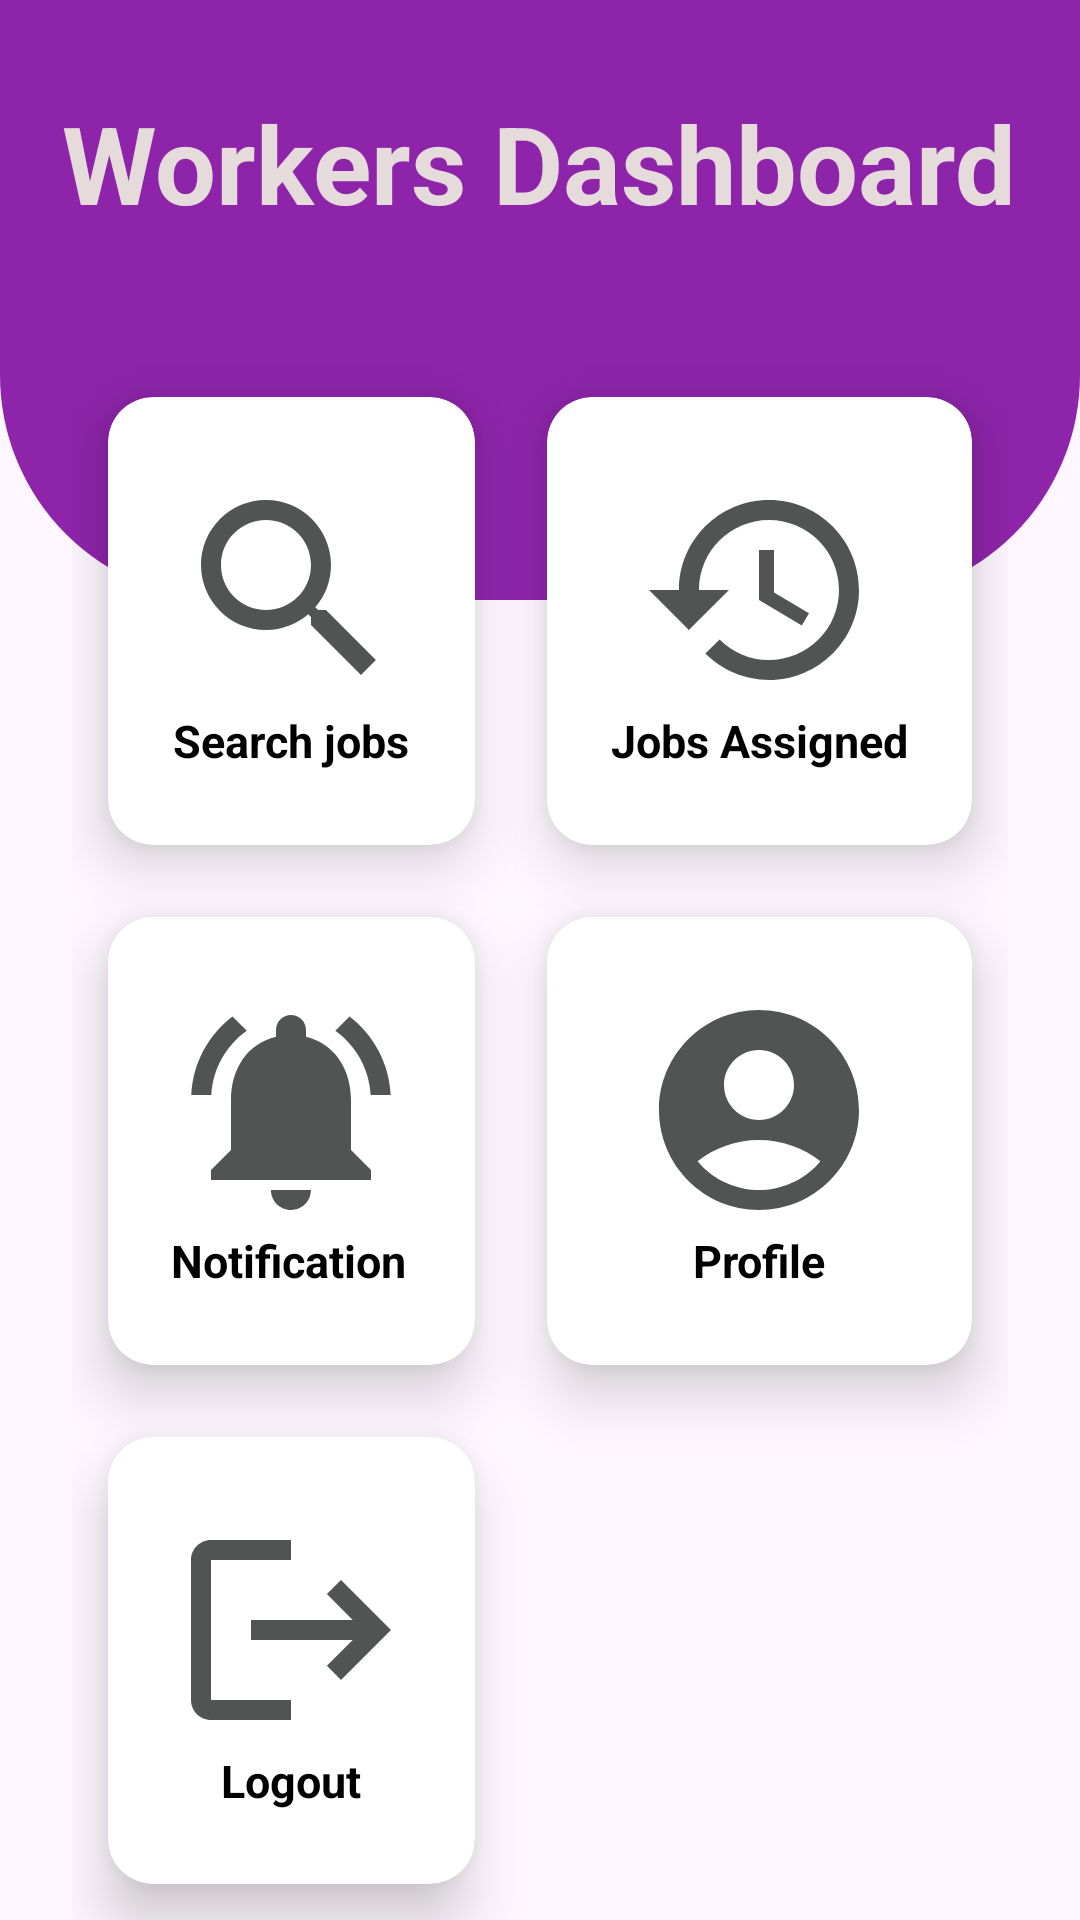

This screen was rendered from an Android layout file. Write that file and the resources it references.
<!-- AndroidManifest.xml: application theme Theme.FundiMtaa -->
<!-- res/layout/activity_worker_home_dashboard.xml -->
<?xml version="1.0" encoding="utf-8"?>
<RelativeLayout xmlns:android="http://schemas.android.com/apk/res/android"
    xmlns:app="http://schemas.android.com/apk/res-auto"
    xmlns:tools="http://schemas.android.com/tools"
    android:layout_width="match_parent"
    android:layout_height="match_parent"
    tools:context=".MainActivity2">
    <View
        android:id="@+id/top_view"
        android:layout_width="wrap_content"
        android:layout_height="200dp"
        android:background="@drawable/big_view"
        />
    <GridLayout
        android:layout_width="match_parent"
        android:layout_height="match_parent"
        android:rowCount="4"
        android:columnCount="2"
        android:layout_marginLeft="24dp"
        android:layout_marginRight="24dp"
        android:layout_marginTop="-80dp"
        android:layout_below="@+id/top_view">
        <androidx.cardview.widget.CardView
            android:id="@+id/search_Jobs_Card"
            android:layout_width="wrap_content"
            android:layout_height="wrap_content"
            app:cardCornerRadius="15dp"
            app:cardElevation="12dp"
            android:layout_margin="12dp"
            android:layout_columnWeight="1"
            android:layout_rowWeight="1"
            android:layout_row="1"
            android:layout_column="0">
            <LinearLayout
                android:layout_width="match_parent"
                android:layout_height="match_parent"
                android:gravity="center"
                android:orientation="vertical">
                <ImageView
                    android:layout_width="80dp"
                    android:layout_height="80dp"
                    android:src="@drawable/ic_search"
                    android:layout_gravity="center_horizontal"
                    />
                <TextView
                    android:layout_width="wrap_content"
                    android:layout_height="wrap_content"
                    android:text="Search jobs"
                    android:layout_gravity="center_horizontal"
                    android:textSize="15sp"
                    android:textStyle="bold"
                    android:textColor="@color/black"/>
            </LinearLayout>
        </androidx.cardview.widget.CardView>
        <androidx.cardview.widget.CardView
            android:id="@+id/worker_history"
            android:layout_width="wrap_content"
            android:layout_height="wrap_content"
            app:cardCornerRadius="15dp"
            app:cardElevation="12dp"
            android:layout_margin="12dp"
            android:layout_columnWeight="1"
            android:layout_rowWeight="1"
            android:layout_row="1"
            android:layout_column="1">
            <LinearLayout
                android:layout_width="match_parent"
                android:layout_height="match_parent"
                android:gravity="center"
                android:orientation="vertical">
                <ImageView
                    android:layout_width="80dp"
                    android:layout_height="80dp"
                    android:src="@drawable/ic_history"
                    android:layout_gravity="center_horizontal"
                    />
                <TextView
                    android:layout_width="wrap_content"
                    android:layout_height="wrap_content"
                    android:text="Jobs Assigned"
                    android:layout_gravity="center_horizontal"
                    android:textSize="15sp"
                    android:textStyle="bold"
                    android:textColor="@color/black"/>
            </LinearLayout>
        </androidx.cardview.widget.CardView>
        <androidx.cardview.widget.CardView
            android:id="@+id/card_notification"
            android:layout_width="wrap_content"
            android:layout_height="wrap_content"
            app:cardCornerRadius="15dp"
            app:cardElevation="12dp"
            android:layout_margin="12dp"
            android:layout_columnWeight="1"
            android:layout_rowWeight="1"
            android:layout_row="2"
            android:layout_column="0">
            <RelativeLayout
                android:layout_width="match_parent"
                android:layout_height="match_parent"
                android:gravity="center"
                android:orientation="vertical">

                <ImageView
                    android:id="@+id/notification"
                    android:layout_width="80dp"
                    android:layout_height="80dp"
                    android:src="@drawable/ic_notification"
                    android:layout_gravity="center_horizontal" />

                <TextView
                    android:layout_width="wrap_content"
                    android:layout_height="wrap_content"
                    android:text="Notification"
                    android:layout_gravity="center_horizontal"
                    android:layout_below="@+id/notification"
                    android:textSize="15sp"
                    android:textStyle="bold"
                    android:textColor="@color/black" />

                
                <View
                    android:id="@+id/unread_indicator"
                    android:layout_width="16dp"
                    android:layout_height="16dp"
                    android:layout_alignParentTop="true"
                    android:layout_marginTop="12dp"
                    android:layout_marginLeft="65dp"
                    android:background="@drawable/circle_red"
                    android:visibility="gone" />

            </RelativeLayout>
        </androidx.cardview.widget.CardView>

        <androidx.cardview.widget.CardView
            android:id="@+id/card_profile"
            android:layout_width="wrap_content"
            android:layout_height="wrap_content"
            app:cardCornerRadius="15dp"
            app:cardElevation="12dp"
            android:layout_margin="12dp"
            android:layout_columnWeight="1"
            android:layout_rowWeight="1"
            android:layout_row="2"
            android:layout_column="1">
            <LinearLayout
                android:layout_width="match_parent"
                android:layout_height="match_parent"
                android:gravity="center"
                android:orientation="vertical">
                <ImageView
                    android:layout_width="80dp"
                    android:layout_height="80dp"
                    android:src="@drawable/ic_profile"
                    android:layout_gravity="center_horizontal"
                    />
                <TextView
                    android:layout_width="wrap_content"
                    android:layout_height="wrap_content"
                    android:text="Profile"
                    android:layout_gravity="center_horizontal"
                    android:textSize="15sp"
                    android:textStyle="bold"
                    android:textColor="@color/black"/>
            </LinearLayout>
        </androidx.cardview.widget.CardView>
        <androidx.cardview.widget.CardView
            android:id="@+id/card_logOut"
            android:layout_width="wrap_content"
            android:layout_height="wrap_content"
            app:cardCornerRadius="15dp"
            app:cardElevation="12dp"
            android:layout_margin="12dp"
            android:layout_columnWeight="1"
            android:layout_rowWeight="1"
            android:layout_row="3"
            android:layout_column="0">
            <LinearLayout
                android:layout_width="match_parent"
                android:layout_height="match_parent"
                android:gravity="center"
                android:orientation="vertical">
                <ImageView
                    android:layout_width="80dp"
                    android:layout_height="80dp"
                    android:src="@drawable/ic_logout"
                    android:layout_gravity="center_horizontal"
                    />
                <TextView
                    android:layout_width="wrap_content"
                    android:layout_height="wrap_content"
                    android:text="Logout"
                    android:layout_gravity="center_horizontal"
                    android:textSize="15sp"
                    android:textStyle="bold"
                    android:textColor="@color/black"/>
            </LinearLayout>
        </androidx.cardview.widget.CardView>
    </GridLayout>
    <TextView
        android:id="@+id/textview"
        android:layout_width="wrap_content"
        android:layout_height="wrap_content"
        android:text="Workers Dashboard"
        android:textColor="@color/white"
        android:textSize="36sp"
        android:textStyle="bold"
        android:layout_centerHorizontal="true"
        android:layout_marginTop="30dp"/>

</RelativeLayout>
<!-- resources referenced by this layout -->
<resources>
  <color name="black">#FF000000</color>
  <color name="white">#E6DBDB</color>
  <!-- drawable big_view (drawable) -->
  <?xml version="1.0" encoding="utf-8"?>
  <shape xmlns:android="http://schemas.android.com/apk/res/android">
     <corners
         android:bottomRightRadius="75dp"
         android:bottomLeftRadius="75dp"
         />
      <solid android:color="@color/my_primary"/>
  </shape>
  <!-- drawable circle_red (drawable) -->
  <?xml version="1.0" encoding="utf-8"?>
  <shape xmlns:android="http://schemas.android.com/apk/res/android"
      android:shape="oval">
  
      <solid android:color="@color/pink"></solid>
  
      <stroke android:color="@color/white"
          android:width="2dp"/>
  
  </shape>
  <!-- drawable ic_history (drawable-anydpi) -->
  <vector xmlns:android="http://schemas.android.com/apk/res/android"
      android:width="24dp"
      android:height="24dp"
      android:viewportWidth="24"
      android:viewportHeight="24"
      android:tint="#262929"
      android:alpha="0.8">
    <path
        android:fillColor="@android:color/white"
        android:pathData="M13,3c-4.97,0 -9,4.03 -9,9L1,12l3.89,3.89 0.07,0.14L9,12L6,12c0,-3.87 3.13,-7 7,-7s7,3.13 7,7 -3.13,7 -7,7c-1.93,0 -3.68,-0.79 -4.94,-2.06l-1.42,1.42C8.27,19.99 10.51,21 13,21c4.97,0 9,-4.03 9,-9s-4.03,-9 -9,-9zM12,8v5l4.28,2.54 0.72,-1.21 -3.5,-2.08L13.5,8L12,8z"/>
  </vector>
  <!-- drawable ic_logout (drawable-anydpi) -->
  <vector xmlns:android="http://schemas.android.com/apk/res/android"
      android:width="24dp"
      android:height="24dp"
      android:viewportWidth="24"
      android:viewportHeight="24"
      android:tint="#262929"
      android:alpha="0.8"
      android:autoMirrored="true">
    <path
        android:fillColor="@android:color/white"
        android:pathData="M17,7l-1.41,1.41L18.17,11H8v2h10.17l-2.58,2.58L17,17l5,-5zM4,5h8V3H4c-1.1,0 -2,0.9 -2,2v14c0,1.1 0.9,2 2,2h8v-2H4V5z"/>
  </vector>
  <!-- drawable ic_profile (drawable-anydpi) -->
  <vector xmlns:android="http://schemas.android.com/apk/res/android"
      android:width="24dp"
      android:height="24dp"
      android:viewportWidth="24"
      android:viewportHeight="24"
      android:tint="#262929"
      android:alpha="0.8">
    <path
        android:fillColor="@android:color/white"
        android:pathData="M12,2C6.48,2 2,6.48 2,12s4.48,10 10,10s10,-4.48 10,-10S17.52,2 12,2zM12,6c1.93,0 3.5,1.57 3.5,3.5S13.93,13 12,13s-3.5,-1.57 -3.5,-3.5S10.07,6 12,6zM12,20c-2.03,0 -4.43,-0.82 -6.14,-2.88C7.55,15.8 9.68,15 12,15s4.45,0.8 6.14,2.12C16.43,19.18 14.03,20 12,20z"/>
  </vector>
  <!-- drawable ic_search (drawable-anydpi) -->
  <vector xmlns:android="http://schemas.android.com/apk/res/android"
      android:width="24dp"
      android:height="24dp"
      android:viewportWidth="24"
      android:viewportHeight="24"
      android:tint="#262929"
      android:alpha="0.8">
    <path
        android:fillColor="@android:color/white"
        android:pathData="M15.5,14h-0.79l-0.28,-0.27C15.41,12.59 16,11.11 16,9.5 16,5.91 13.09,3 9.5,3S3,5.91 3,9.5 5.91,16 9.5,16c1.61,0 3.09,-0.59 4.23,-1.57l0.27,0.28v0.79l5,4.99L20.49,19l-4.99,-5zM9.5,14C7.01,14 5,11.99 5,9.5S7.01,5 9.5,5 14,7.01 14,9.5 11.99,14 9.5,14z"/>
  </vector>
  <style name="Theme.FundiMtaa" parent="Base.Theme.FundiMtaa" />
  <color name="my_primary">#8E24AA</color>
  <color name="pink">#FFE31A1A</color>
  <style name="Base.Theme.FundiMtaa" parent="Theme.Material3.DayNight.NoActionBar">
          <item name="colorPrimary">@color/my_primary</item>
          <item name="colorPrimaryVariant">@color/my_primary</item>
          <item name="colorOnPrimary">@color/white</item>
  
          <item name="colorSecondary">@color/my_secondary</item>
          <item name="colorSecondaryVariant">@color/my_secondary</item>
          <item name="colorOnSecondary">@color/black</item>
          <item name="android:statusBarColor">@color/my_primary</item>
          
          
      </style>
  <color name="my_secondary">#9C27B0</color>
</resources>
